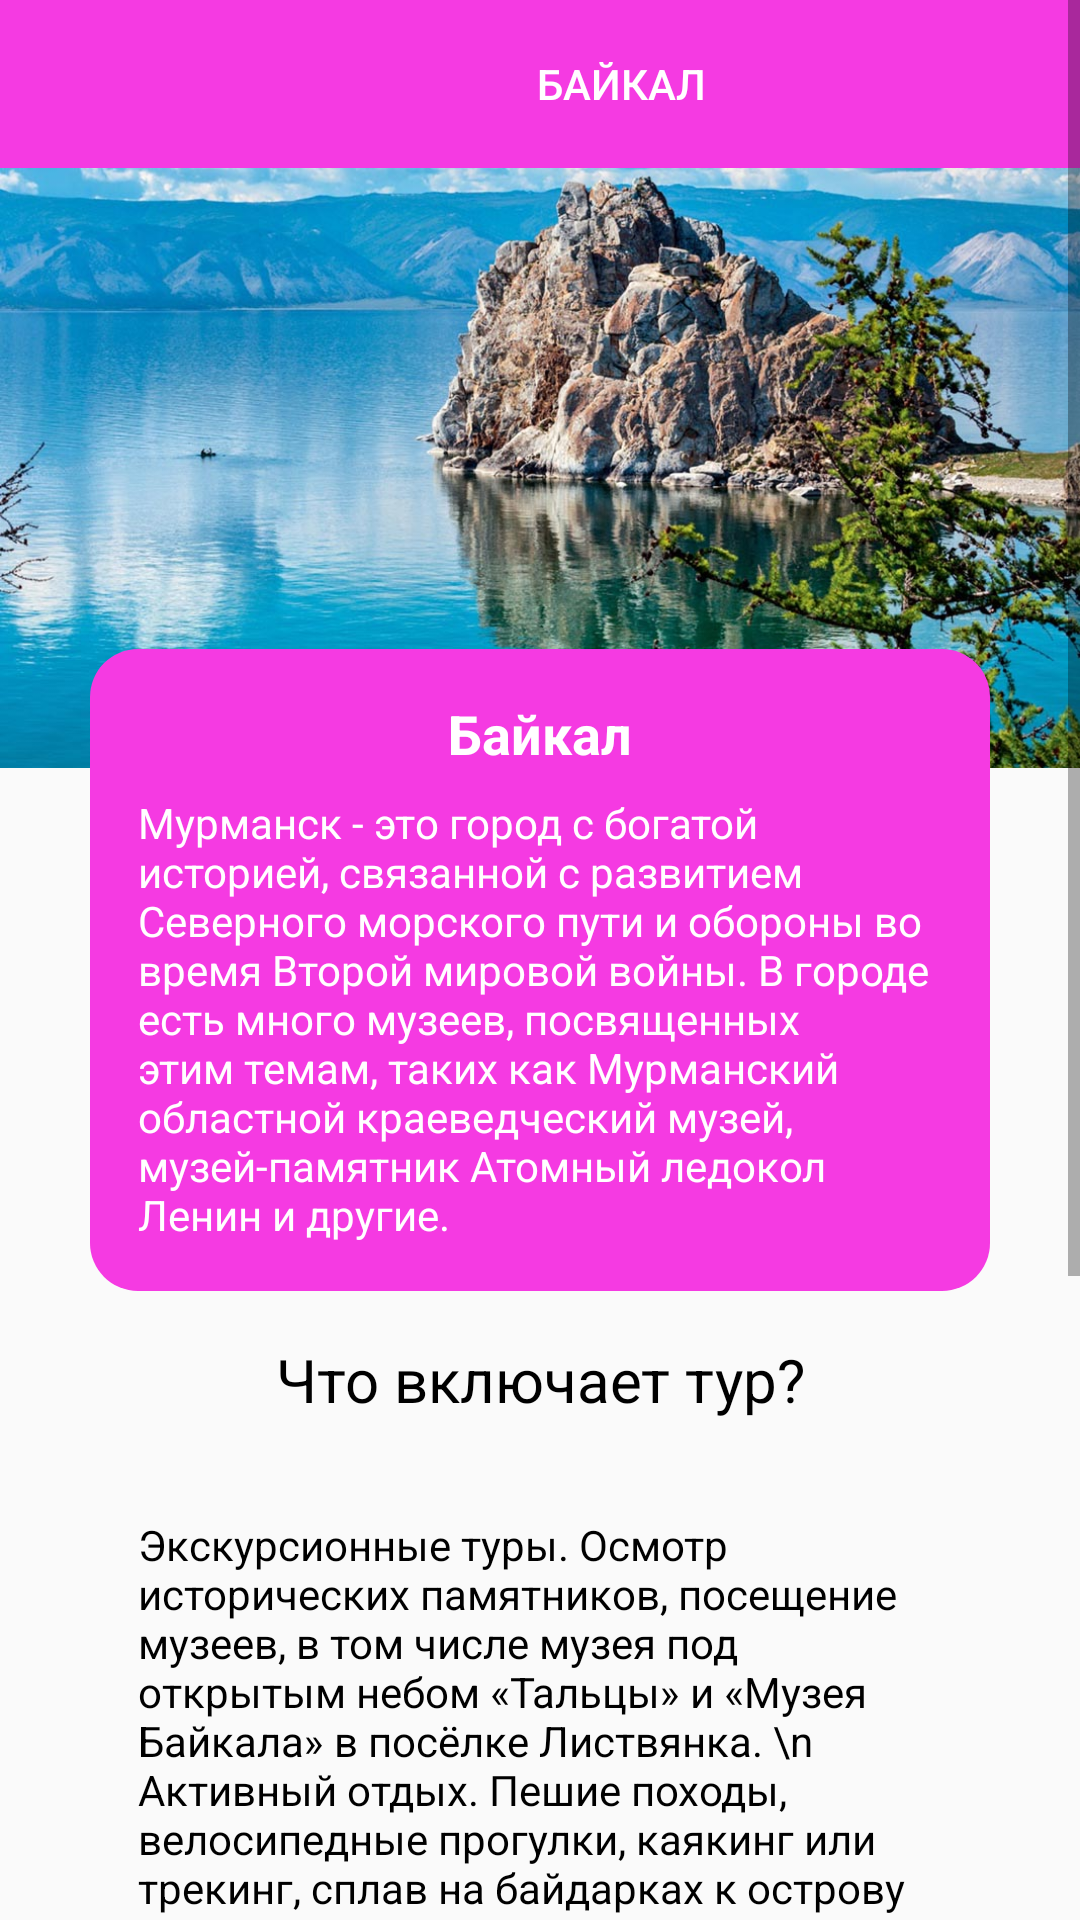

Reconstruct the res/layout file that produces this screen, plus the resources it refers to.
<!-- AndroidManifest.xml: activity theme Theme.Teeest -->
<!-- res/layout/activity_baikal.xml -->
<ScrollView
    xmlns:android="http://schemas.android.com/apk/res/android"
    android:layout_width="match_parent"
    android:layout_height="match_parent">

    <LinearLayout
        android:layout_width="match_parent"
        android:layout_height="wrap_content"
        android:orientation="vertical">

        
        <LinearLayout
            android:layout_width="match_parent"
            android:layout_height="56dp"
            android:orientation="horizontal"
            android:background="@color/nav_bar_background"
            android:padding="8dp">

            
            <ImageView
                android:id="@+id/logo_baikal"
                android:layout_width="40dp"
                android:layout_height="40dp"
                android:src="@drawable/ic_company_logo"
                android:contentDescription="Логотип компании" />

            
            <Button
                android:layout_width="wrap_content"
                android:layout_height="wrap_content"
                android:text="Байкал"
                android:background="@null"
                android:layout_marginStart="115dp"
                android:textColor="@color/white" />
        </LinearLayout>

        
        <ImageView
            android:layout_width="match_parent"
            android:layout_height="200dp"
            android:src="@drawable/baikal"
            android:contentDescription="Фотография города"
            android:scaleType="centerCrop" />

        
        <LinearLayout
            android:layout_width="match_parent"
            android:layout_height="wrap_content"
            android:orientation="vertical"
            android:background="@drawable/rounded_triangle"
            android:layout_marginTop="-40dp"
            android:layout_marginHorizontal="30dp"
            android:padding="16dp"
            android:gravity="center_horizontal">

            <TextView
                android:layout_width="wrap_content"
                android:layout_height="wrap_content"
                android:layout_marginBottom="8dp"
                android:text="Байкал"
                android:textColor="@color/white"
                android:textSize="18sp"
                android:textStyle="bold" />

            <TextView
                android:layout_width="wrap_content"
                android:layout_height="wrap_content"
                android:text="Мурманск - это город с богатой историей, связанной с развитием Северного морского пути и обороны во время Второй мировой войны. В городе есть много музеев, посвященных этим темам, таких как Мурманский областной краеведческий музей, музей-памятник Атомный ледокол Ленин и другие."
                android:textSize="14sp"
                android:textColor="@color/white" />
        </LinearLayout>

        <TextView
            android:layout_width="match_parent"
            android:layout_height="wrap_content"
            android:text="Что включает тур?"
            android:textSize="20sp"
            android:padding="16dp"
            android:textColor="@color/black"
            android:gravity="center" />
        <TextView
            android:layout_width="wrap_content"
            android:layout_height="wrap_content"
            android:text="Экскурсионные туры. Осмотр исторических памятников, посещение музеев, в том числе музея под открытым небом «Тальцы» и «Музея Байкала» в посёлке Листвянка. \n
Активный отдых. Пешие походы, велосипедные прогулки, каякинг или трекинг, сплав на байдарках к острову Ольхон, круиз на теплоходе. Зимой — горнолыжные спуски, снегоходы и собачьи упряжки. \n
Спокойный отдых. Бронирование мест на базах отдыха, посещение пляжей и островов Байкала, остановка в городах на его побережье. \n
Культурные и этнографические туры. Путешествие в одно из поселений, ночёвка в чуме, встреча с шаманом. \n
Научные и экологические туры. Наблюдение за птицами или редкими животными, исследование природных объектов."
            android:textSize="14sp"
            android:layout_marginHorizontal="30dp"
            android:padding="16dp"
            android:textColor="@color/black" />

    <LinearLayout
        android:id="@+id/go_tour"
        android:layout_width="match_parent"
        android:layout_height="wrap_content"
        android:orientation="vertical"
        android:background="@drawable/rounded_triangle"
        android:layout_marginTop="16dp"
        android:layout_marginBottom="16dp"
        android:layout_marginHorizontal="30dp"
        android:padding="16dp"
        android:gravity="center_horizontal">

        <TextView
            android:layout_width="wrap_content"
            android:layout_height="wrap_content"
            android:layout_marginBottom="8dp"
            android:text="Оформить тур"
            android:textColor="@color/white"
            android:textSize="18sp"
            android:textStyle="bold" />
    </LinearLayout>

    </LinearLayout>
</ScrollView>
<!-- resources referenced by this layout -->
<resources>
  <color name="black">#FF000000</color>
  <color name="nav_bar_background">#F53AE2</color>
  <color name="white">#FFFFFFFF</color>
  <!-- drawable baikal: jpg bitmap (drawable, 211334 bytes) -->
  <!-- drawable rounded_triangle (drawable) -->
  <?xml version="1.0" encoding="utf-8"?>
  <shape xmlns:android="http://schemas.android.com/apk/res/android"
      android:shape="rectangle">
  
      <solid android:color="@color/triangle_background" />
      <corners android:radius="16dp" />
  </shape>
  <style name="Theme.Teeest" parent="Theme.AppCompat.Light.DarkActionBar">
      </style>
  <color name="triangle_background">#F53AE2</color>
</resources>
